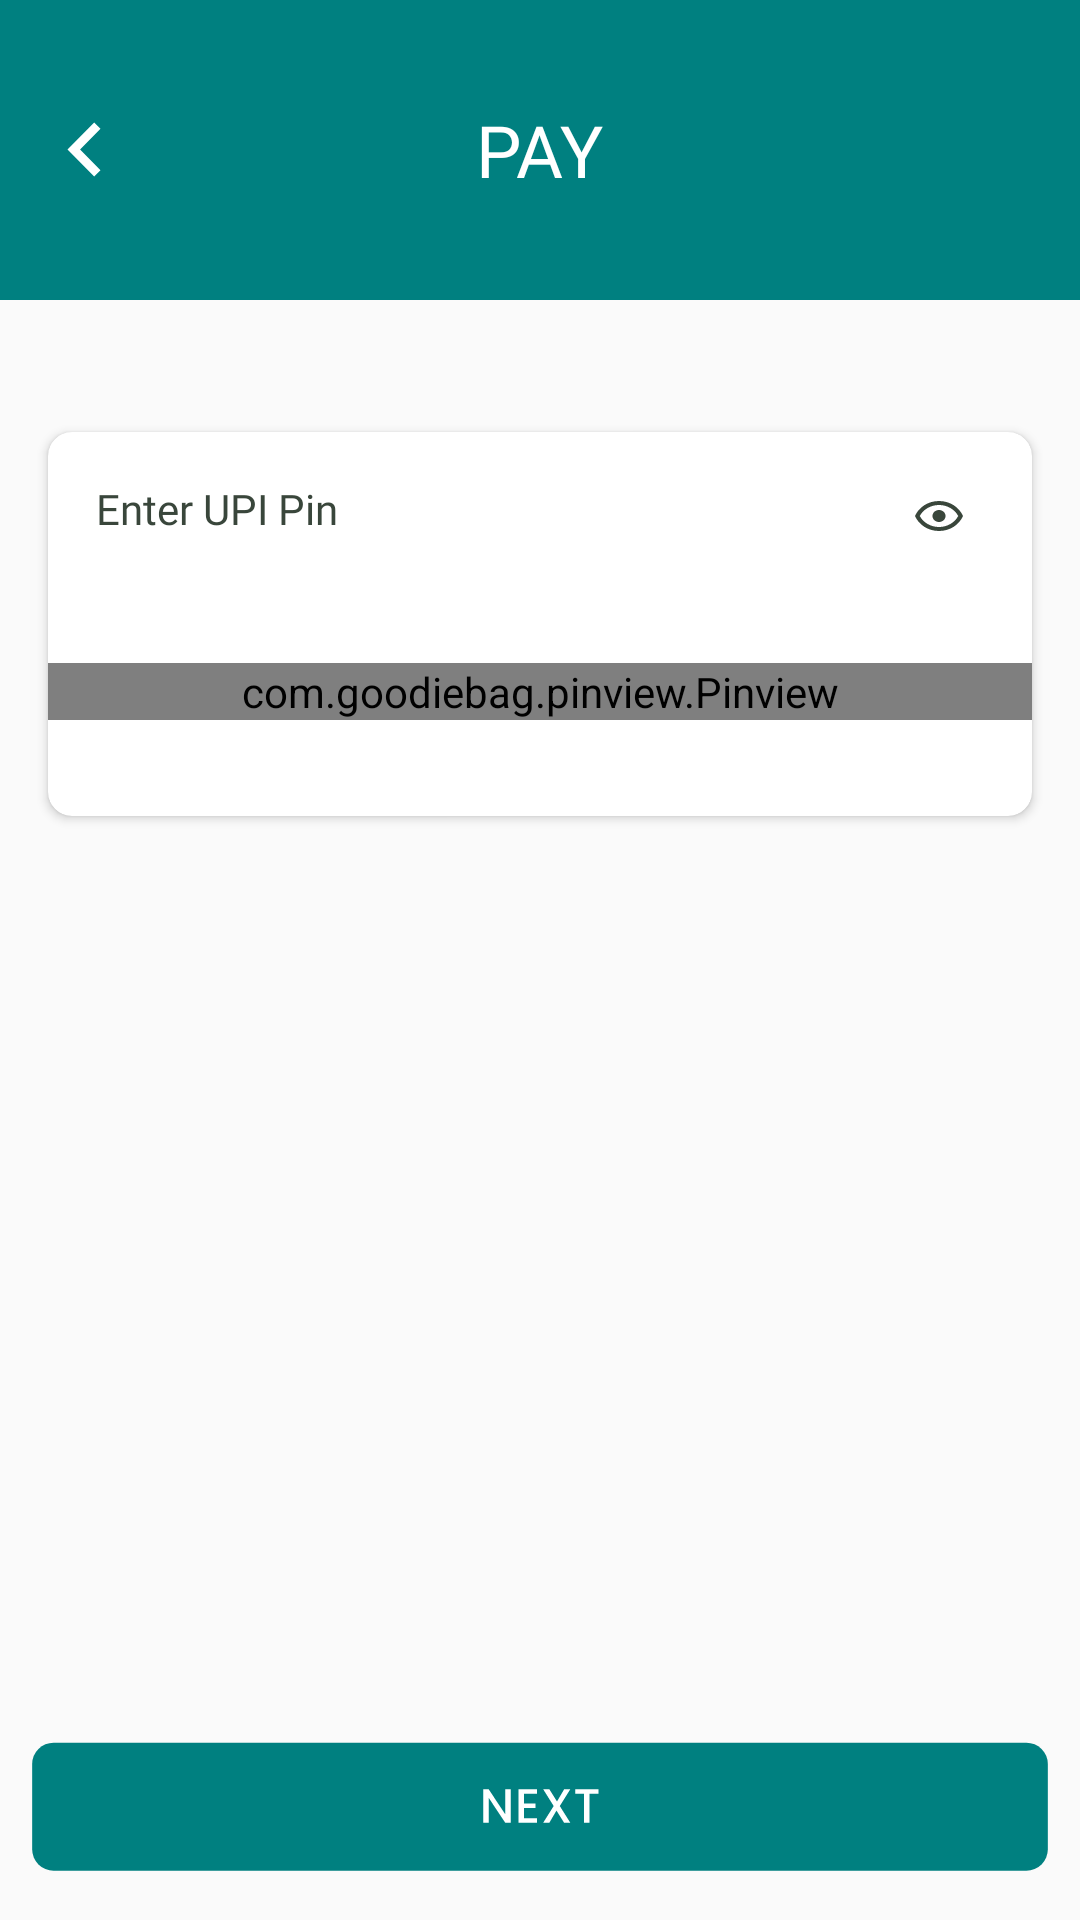

Layout XML and referenced resources for this Android screen:
<!-- AndroidManifest.xml: application theme Theme.Plantr -->
<!-- res/layout/fragment_payment.xml -->
<?xml version="1.0" encoding="utf-8"?>
<RelativeLayout xmlns:android="http://schemas.android.com/apk/res/android"
    xmlns:app="http://schemas.android.com/apk/res-auto"
    xmlns:tools="http://schemas.android.com/tools"
    android:layout_width="match_parent"
    android:layout_height="match_parent"
    tools:context=".ui.home.paymentFragment">

    <RelativeLayout
        android:layout_width="match_parent"
        android:layout_height="100dp"
        android:background="@drawable/rectangle">

        <ImageView
            android:id="@+id/ivPavBack"
            android:layout_width="wrap_content"
            android:layout_height="wrap_content"
            android:layout_alignParentStart="true"
            android:layout_centerInParent="true"
            android:layout_marginStart="@dimen/dp_22"
            android:src="@drawable/ic_backword"
            app:tint="@color/white" />

        <TextView
            android:id="@+id/tvPay"
            android:layout_width="wrap_content"
            android:layout_height="wrap_content"
            android:layout_centerInParent="true"
            android:layout_margin="@dimen/dp_22"
            android:fontFamily="@font/poppins"
            android:text="PAY"
            android:textColor="@color/white"
            android:textSize="24sp"
            app:drawableTint="@color/white" />
    </RelativeLayout>

    <androidx.cardview.widget.CardView
        android:layout_width="match_parent"
        android:layout_height="wrap_content"
        android:layout_marginStart="@dimen/dp_16"
        android:layout_marginTop="144dp"
        android:layout_marginEnd="@dimen/dp_16"
        android:background="@drawable/rectanglewhite"
        android:elevation="@dimen/dp_5"
        app:cardCornerRadius="8dp">

        <RelativeLayout
            android:layout_width="match_parent"
            android:layout_height="match_parent">

            <TextView
                android:id="@+id/tvEnter"
                android:layout_width="wrap_content"
                android:layout_height="wrap_content"
                android:layout_marginStart="@dimen/dp_16"
                android:layout_marginTop="@dimen/dp_16"
                android:layout_marginBottom="42dp"
                android:fontFamily="@font/poppins"
                android:text="Enter UPI Pin"
                android:textColor="@color/BNWBlack" />

            <ImageView
                android:layout_width="wrap_content"
                android:layout_height="wrap_content"
                android:layout_alignParentEnd="true"
                android:layout_margin="@dimen/dp_23"
                android:src="@drawable/ic_visible" />

            <com.goodiebag.pinview.Pinview
                android:layout_width="match_parent"
                android:layout_height="wrap_content"
                android:layout_below="@id/tvEnter"
                android:layout_marginBottom="32dp"
                app:inputType="number"
                app:pinHeight="56dp"
                app:pinLength="5"
                app:password="true"
                app:pinWidth="@dimen/dp_48" />
        </RelativeLayout>


    </androidx.cardview.widget.CardView>

    <ImageView
        android:id="@+id/btn_payNext"
        android:layout_width="match_parent"
        android:layout_height="wrap_content"
        android:layout_alignParentBottom="true"
        android:src="@drawable/buttons_next" />

</RelativeLayout>
<!-- resources referenced by this layout -->
<resources>
  <color name="BNWBlack">#39463B</color>
  <color name="white">#FFFFFFFF</color>
  <dimen name="dp_16">16dp</dimen>
  <dimen name="dp_22">22dp</dimen>
  <dimen name="dp_23">23dp</dimen>
  <dimen name="dp_48">48dp</dimen>
  <dimen name="dp_5">5dp</dimen>
  <!-- drawable buttons_next (drawable) -->
  <vector xmlns:android="http://schemas.android.com/apk/res/android"
      android:width="403dp"
      android:height="72dp"
      android:viewportWidth="403"
      android:viewportHeight="72">
    <path
        android:pathData="M20,10L383,10A8,8 0,0 1,391 18L391,50A8,8 0,0 1,383 58L20,58A8,8 0,0 1,12 50L12,18A8,8 0,0 1,20 10z"
        android:fillColor="#008080"/>
    <path
        android:pathData="M190.563,40H188.511L182.337,30.658V40H180.285V27.472H182.337L188.511,36.796V27.472H190.563V40ZM195.534,29.146V32.818H199.854V34.492H195.534V38.326H200.394V40H193.482V27.472H200.394V29.146H195.534ZM208.889,33.754L212.777,40H210.473L207.647,35.464L205.001,40H202.715L206.603,33.754L202.697,27.49H205.001L207.845,32.062L210.509,27.49H212.795L208.889,33.754ZM223.337,27.49V29.164H220.007V40H217.955V29.164H214.607V27.49H223.337Z"
        android:fillColor="#ffffff"/>
  </vector>
  <!-- drawable ic_backword (drawable) -->
  <vector xmlns:android="http://schemas.android.com/apk/res/android"
      android:width="12dp"
      android:height="19dp"
      android:viewportWidth="12"
      android:viewportHeight="19">
    <path
        android:pathData="M11.5,2.615L4.6954,9.5L11.5,16.385L9.3949,18.5L0.5,9.5L9.3949,0.5L11.5,2.615Z"
        android:fillColor="#FFC495"/>
  </vector>
  <!-- drawable ic_visible (drawable) -->
  <vector xmlns:android="http://schemas.android.com/apk/res/android"
      android:width="16dp"
      android:height="10dp"
      android:viewportWidth="16"
      android:viewportHeight="10">
    <path
        android:pathData="M8,3C8.5787,3 9.1336,3.2107 9.5428,3.5858C9.952,3.9609 10.1818,4.4696 10.1818,5C10.1818,5.5304 9.952,6.0391 9.5428,6.4142C9.1336,6.7893 8.5787,7 8,7C7.4214,7 6.8664,6.7893 6.4572,6.4142C6.048,6.0391 5.8182,5.5304 5.8182,5C5.8182,4.4696 6.048,3.9609 6.4572,3.5858C6.8664,3.2107 7.4214,3 8,3ZM8,0C11.6364,0 14.7418,2.0733 16,5C14.7418,7.9267 11.6364,10 8,10C4.3636,10 1.2582,7.9267 0,5C1.2582,2.0733 4.3636,0 8,0ZM1.5855,5C2.7854,7.24 5.2655,8.6667 8,8.6667C10.7345,8.6667 13.2145,7.24 14.4145,5C13.2145,2.76 10.7345,1.3333 8,1.3333C5.2655,1.3333 2.7854,2.76 1.5855,5Z"
        android:fillColor="#39463B"/>
  </vector>
  <!-- drawable rectangle: png bitmap (drawable-v24, 1127 bytes) -->
  <!-- drawable rectanglewhite: png bitmap (drawable-v24, 19994 bytes) -->
  <style name="Theme.Plantr" parent="Theme.Design.Light.NoActionBar">
          
          <item name="colorPrimary">@color/Green</item>
          <item name="colorPrimaryVariant">@color/Green</item>
          <item name="colorOnPrimary">@color/white</item>
          
          <item name="colorSecondary">@color/teal_200</item>
          <item name="colorSecondaryVariant">@color/teal_700</item>
          <item name="colorOnSecondary">@color/black</item>
          
          <item name="android:statusBarColor" tools:targetApi="l">?attr/colorPrimaryVariant</item>
          
      </style>
  <color name="Green"> #008080</color>
  <color name="teal_200">#FF03DAC5</color>
  <color name="teal_700">#FF018786</color>
  <color name="black">#FF000000</color>
</resources>
